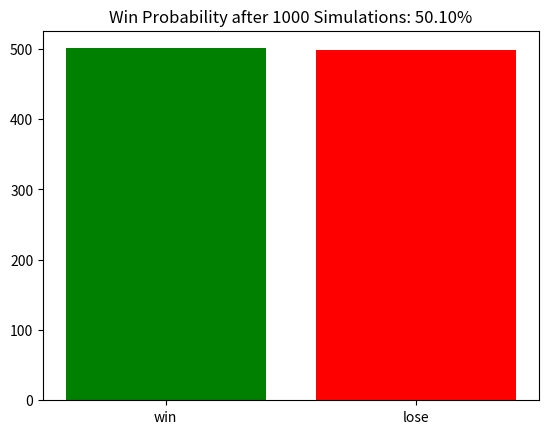

Write Python code to recreate this figure.
import random
import matplotlib.pyplot as plt

def play_game():
    choices = ["rock", "paper", "scissor"]
    my_wins = 0
    computer_wins = 0

    while my_wins < 2 and computer_wins < 2:
        my_choice = random.choice(choices)
        computer_choice = random.choice(choices)

        if my_choice == computer_choice:
            continue  # 비겼을 경우 다시 시도

        if (my_choice == "rock" and computer_choice == "scissor") or \
           (my_choice == "paper" and computer_choice == "rock") or \
           (my_choice == "scissor" and computer_choice == "paper"):
            my_wins += 1
        else:
            computer_wins += 1

    if my_wins == 2:
        return 'win'
    else:
        return 'lose'

def simulate_and_plot(num_simulations):
    win_count = 0
    results = {'win': 0, 'lose': 0}

    for _ in range(num_simulations):
        result = play_game()
        results[result] += 1
        if result == 'win':
            win_count += 1

    win_probability = win_count / num_simulations

    # Visualization using a bar chart
    labels = list(results.keys())
    values = list(results.values())

    plt.bar(labels, values, color=['green', 'red'])
    plt.title(f"Win Probability after {num_simulations} Simulations: {win_probability:.2%}")
    plt.show()

# Adjust the number of simulations and call the function
simulate_and_plot(num_simulations=1000)
